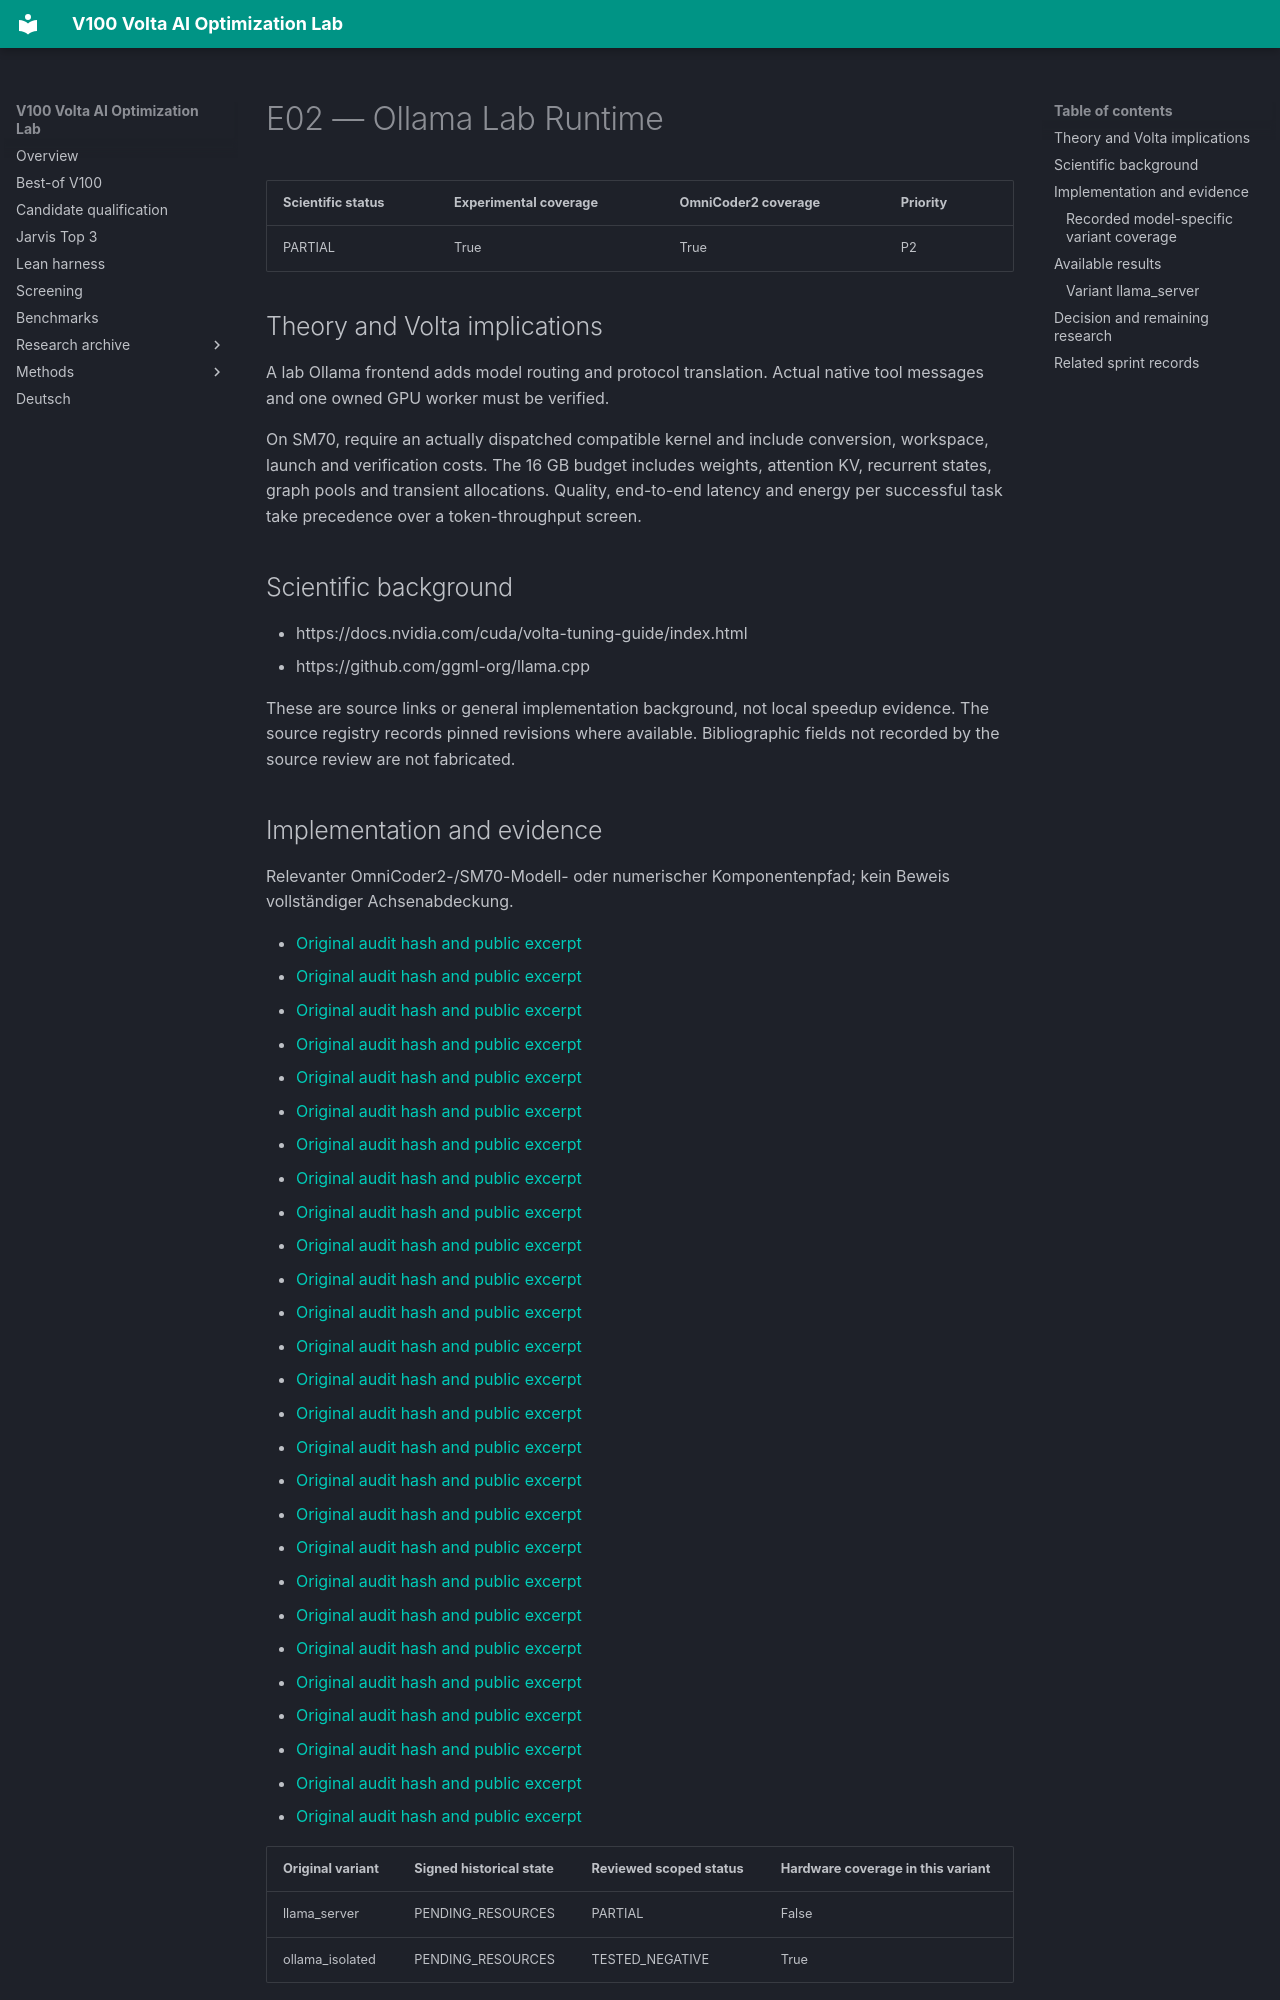

repository: Maxxxel/v100-volta-ai-optimization-lab · page: factors/E02/index.html · generator: mkdocs

# E02 — Ollama Lab Runtime

| Scientific status | Experimental coverage | OmniCoder2 coverage | Priority |
|---|---|---|---|
| PARTIAL | True | True | P2 |


## Theory and Volta implications

A lab Ollama frontend adds model routing and protocol translation. Actual native tool messages and one owned GPU worker must be verified.

On SM70, require an actually dispatched compatible kernel and include conversion, workspace, launch and verification costs. The 16 GB budget includes weights, attention KV, recurrent states, graph pools and transient allocations. Quality, end-to-end latency and energy per successful task take precedence over a token-throughput screen.

## Scientific background

- https://docs.nvidia.com/cuda/volta-tuning-guide/index.html
- https://github.com/ggml-org/llama.cpp

These are source links or general implementation background, not local speedup evidence. The source registry records pinned revisions where available. Bibliographic fields not recorded by the source review are not fabricated.
